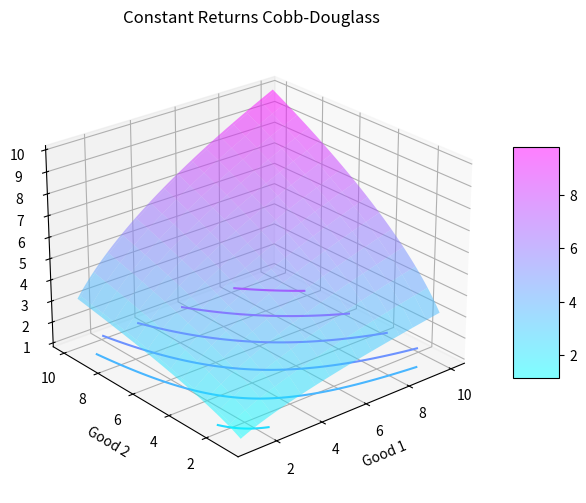
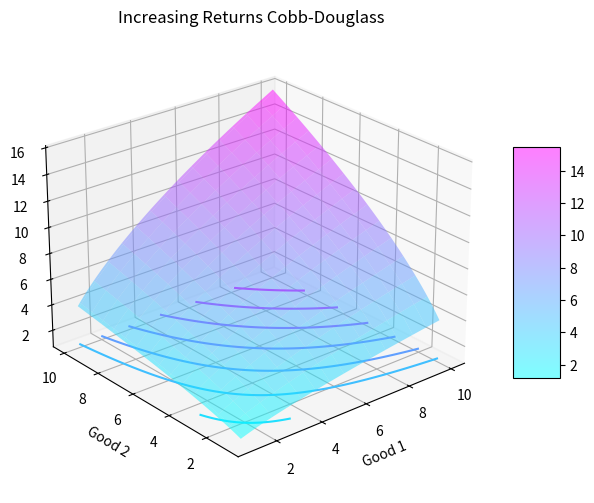
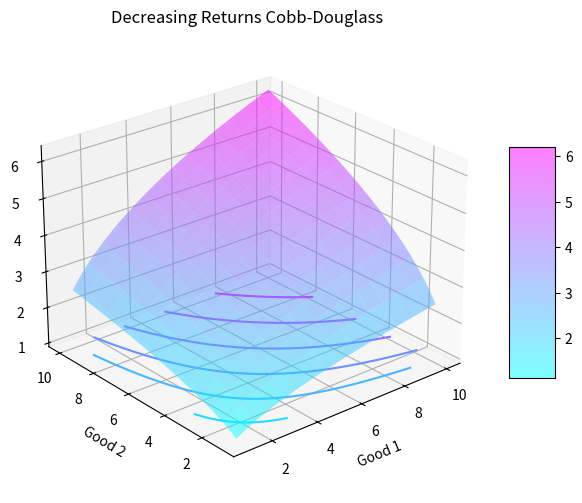
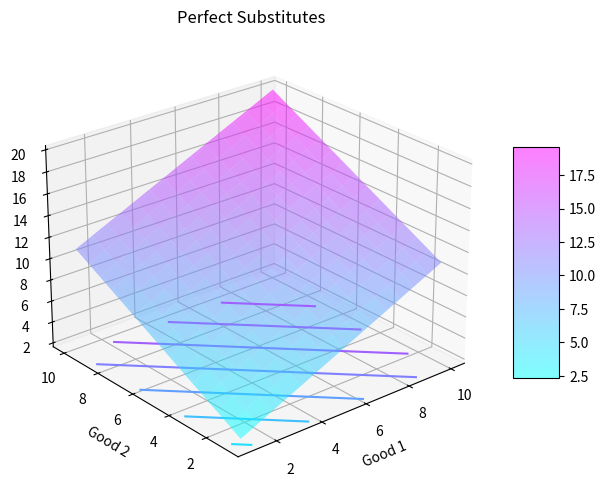
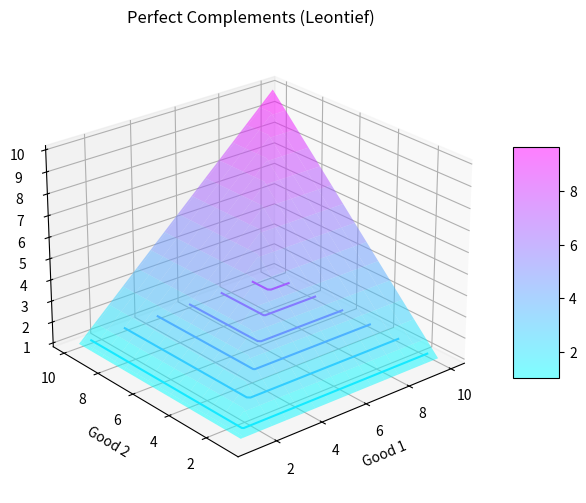
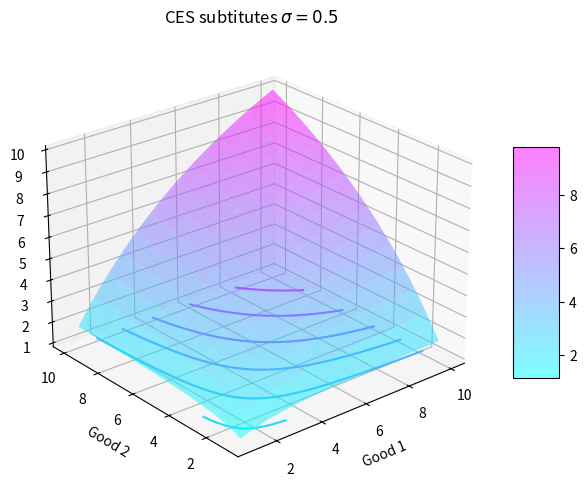
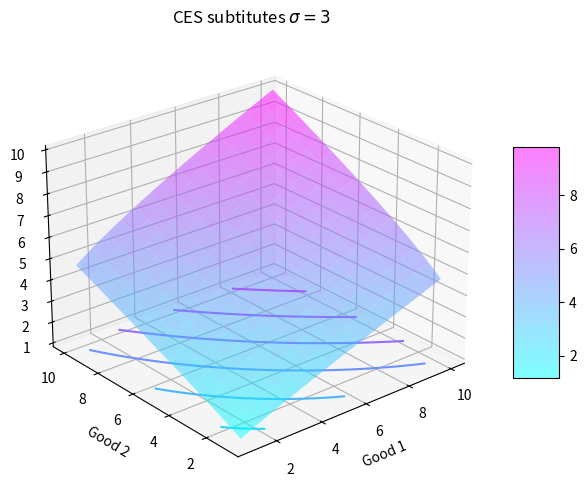
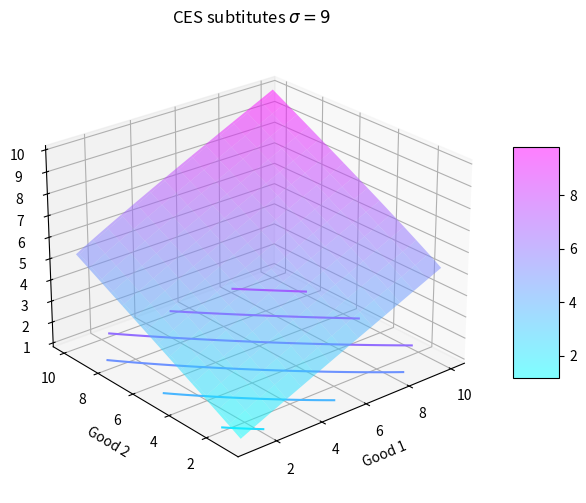

Write Python code to recreate these figures, in order.
# [redacted]
# Some clasical utility vectors dfisplayed in matplotlib

import matplotlib.pyplot as plt
from mpl_toolkits.mplot3d.axes3d import Axes3D
from matplotlib import cm
import numpy as np

def graphUIC(title, colormap = cm.cool):
    n = 100
    xgrid = np.linspace(1,10,n)
    x1,x2 = np.meshgrid(xgrid[::-1],xgrid)
    uu = utility(x1, x2)
    fig = plt.figure(figsize=(8, 6))
    ax = fig.add_subplot(111, projection='3d')

    ax.contour(x1, x2, uu , zdir='z', offset = 1,cmap=colormap)
    a = ax.plot_surface(x1,
                    x2,
                    uu,
                    rstride=7, cstride=7,
                    alpha = .5,
                    linewidth=1,
                    cmap = colormap)

    ax.view_init(elev=25,azim=-130)
    ax.set_xlabel('Good 1')
    ax.set_ylabel('Good 2')
    ax.set_zlabel('Utility Level')
    ax.set_title(title)
    fig.colorbar(a, ax=ax, shrink=0.5, aspect=5)
    plt.show()

#Cobb-Douglass constant returns to scale
def utility(x1,x2,α=.5):
    return (x1**α)*(x2**(1-α))

graphUIC('Constant Returns Cobb-Douglass')

#Cobb-Douglass increasing returns to scale
def utility(x1,x2,α=.6,beta=.6):
    return (x1**α)*(x2**beta)

graphUIC('Increasing Returns Cobb-Douglass')

#Cobb-Douglass decreasing returns to scale
def utility(x1,x2,α=.4,beta=.4):
    return (x1**α)*(x2**beta)

graphUIC('Decreasing Returns Cobb-Douglass')

#Perfect Substitutes
def utility(x1,x2):
    return x1 + x2

graphUIC('Perfect Substitutes')

def utility(x1,x2):
    out = np.zeros_like(x1)
    # x1 y x2 son arrays
    for i in range(len(x1)): #select the row
        out_aux = np.zeros_like(x1[i])
        j = 0
        for x11,x22 in zip(x1[i],x2[i]):
            out_aux[j]=(min(x11,x22))
            j += 1
        out[i] = out_aux
    return out

graphUIC('Perfect Complements (Leontief)')

def utility(x1,x2):
    mu = 0.5
    sigma = 0.5
    rho = (sigma-1)/sigma
    return (mu*(x1**rho) + (1-mu)*(x2**rho))**(1/rho)

graphUIC('CES subtitutes $\sigma = 0.5$')

def utility(x1,x2):
    mu = 0.5
    sigma = 3
    rho = (sigma-1)/sigma
    return (mu*(x1**rho) + (1-mu)*(x2**rho))**(1/rho)

graphUIC('CES subtitutes $\sigma = 3$')

def utility(x1,x2):
    mu = 0.5
    sigma = 9
    rho = (sigma-1)/sigma
    return (mu*(x1**rho) + (1-mu)*(x2**rho))**(1/rho)

graphUIC('CES subtitutes $\sigma = 9$')